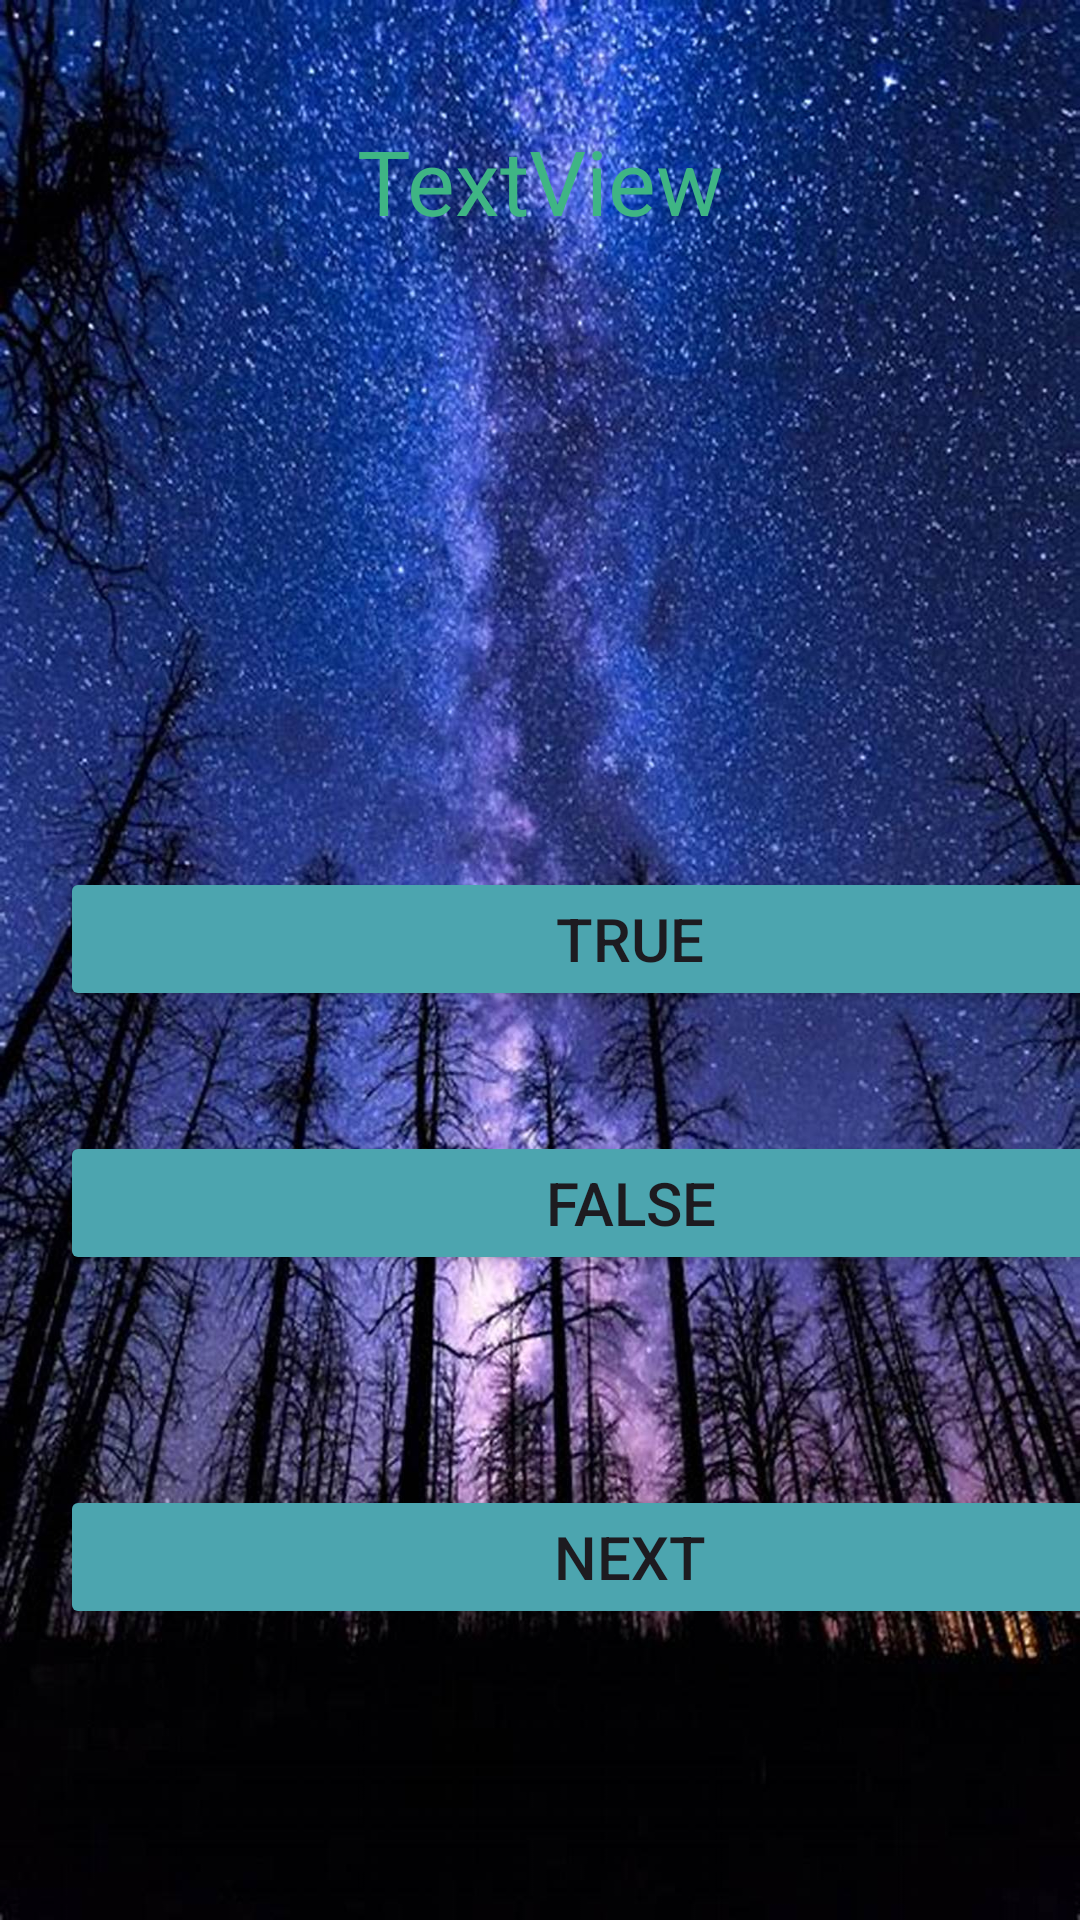

Android layout source for this screen:
<!-- AndroidManifest.xml: application theme Theme.QAndA -->
<!-- res/layout/activity_exp.xml -->
<?xml version="1.0" encoding="utf-8"?>
<LinearLayout xmlns:android="http://schemas.android.com/apk/res/android"
    xmlns:app="http://schemas.android.com/apk/res-auto"
    xmlns:tools="http://schemas.android.com/tools"
    android:id="@+id/main"
    android:layout_width="match_parent"
    android:layout_height="match_parent"
    android:background="@drawable/image1"
    android:orientation="vertical"
    tools:context=".exp">

    
    <TextView
        android:id="@+id/QuestionTxtView"
        android:layout_width="match_parent"
        android:layout_height="82dp"
        android:layout_marginTop="40dp"
        android:textAlignment="center"
        android:textColor="#3FB584"
        android:textSize="30sp"
        android:text="TextView" />
    
    <TextView
        android:id="@+id/AnswerTxtView"
        android:layout_width="match_parent"
        android:layout_height="107dp"
        android:layout_marginTop="30dp"
        android:textAlignment="center"
        android:textColor="#3FB584"
        android:textSize="30sp" />
    
    <Button
        android:id="@+id/btnTrue"
        android:layout_width="380dp"
        android:layout_marginTop="30dp"
        android:layout_height="wrap_content"
        android:layout_marginLeft="20sp"
        android:layout_marginBottom="40dp"
        android:textSize="20sp"
        android:backgroundTint="#4CA5AF"
        android:text="True" />

    <Button
        android:id="@+id/btnFalse"
        android:layout_width="380dp"
        android:layout_marginLeft="20sp"
        android:layout_height="wrap_content"
        android:layout_marginBottom="40dp"
        android:backgroundTint="#4CA5AF"
        android:textSize="20sp"
        android:text="False" />
    
    <Button
        android:id="@+id/btnNext"
        android:layout_marginTop="30dp"
        android:layout_width="380dp"
        android:layout_marginLeft="20sp"
        android:layout_marginBottom="40dp"
        android:backgroundTint="#4CA5AF"
        android:textSize="20sp"
        android:layout_height="wrap_content"
        android:text="Next" />


</LinearLayout>
<!-- resources referenced by this layout -->
<resources>
  <!-- drawable image1: jpg bitmap (drawable, 310066 bytes) -->
  <style name="Theme.QAndA" parent="Base.Theme.QAndA" />
  <style name="Base.Theme.QAndA" parent="Theme.Material3.DayNight.NoActionBar">
          
          
      </style>
</resources>
